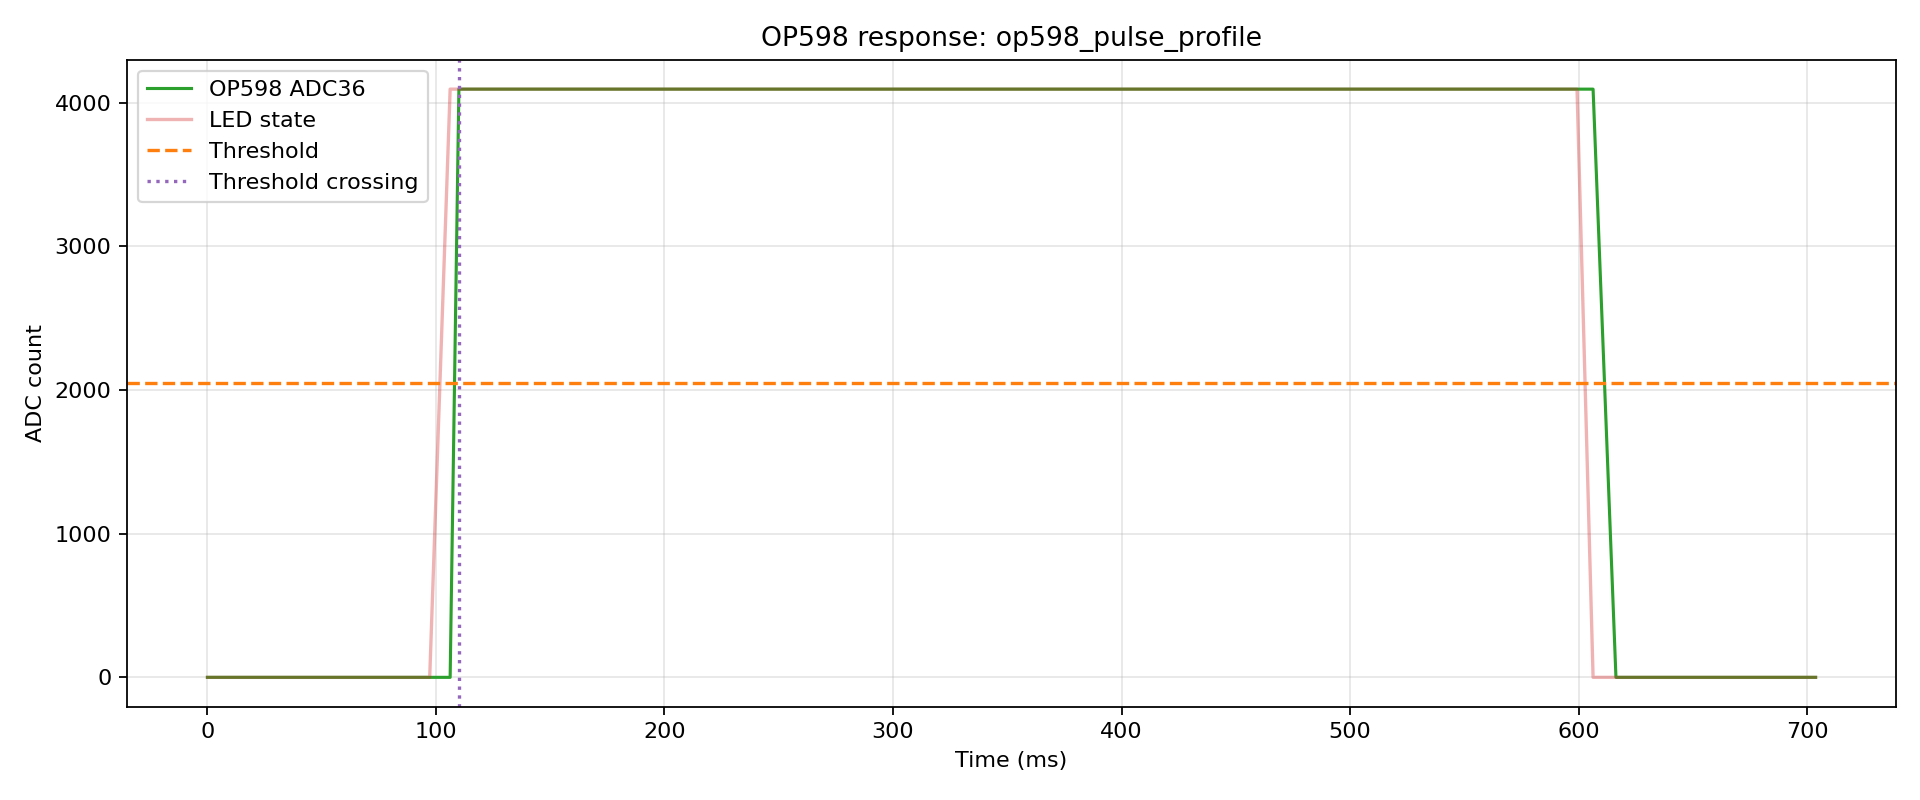

The file beside this chart, header and first rows:
index, t_us, t_ms, adc, led, phase, pulse_index
0, 119, 0.119, 0, 0, pre, -1
1, 3892, 3.892, 0, 0, pre, -1
2, 16290, 16.29, 0, 0, pre, -1
3, 19928, 19.93, 0, 0, pre, -1
4, 23578, 23.58, 0, 0, pre, -1
5, 27224, 27.22, 0, 0, pre, -1
6, 36291, 36.29, 0, 0, pre, -1
7, 39942, 39.94, 0, 0, pre, -1
8, 46290, 46.29, 0, 0, pre, -1
9, 49948, 49.95, 0, 0, pre, -1
10, 56291, 56.29, 0, 0, pre, -1
11, 66287, 66.29, 0, 0, pre, -1
12, 69971, 69.97, 0, 0, pre, -1
13, 73635, 73.64, 0, 0, pre, -1
14, 86291, 86.29, 0, 0, pre, -1
15, 89970, 89.97, 0, 0, pre, -1
16, 93663, 93.66, 0, 0, pre, -1
17, 97346, 97.35, 0, 0, pre, -1
18, 106291, 106.3, 0, 1, pulse, 0
19, 110118, 110.1, 4095, 1, pulse, 0
20, 116291, 116.3, 4095, 1, pulse, 0
21, 126286, 126.3, 4095, 1, pulse, 0
22, 129922, 129.9, 4095, 1, pulse, 0
23, 136287, 136.3, 4095, 1, pulse, 0
24, 146291, 146.3, 4095, 1, pulse, 0
25, 149917, 149.9, 4095, 1, pulse, 0
26, 156290, 156.3, 4095, 1, pulse, 0
27, 166286, 166.3, 4095, 1, pulse, 0
28, 169938, 169.9, 4095, 1, pulse, 0
29, 173570, 173.6, 4095, 1, pulse, 0
30, 186291, 186.3, 4095, 1, pulse, 0
31, 189945, 189.9, 4095, 1, pulse, 0
32, 193607, 193.6, 4095, 1, pulse, 0
33, 206287, 206.3, 4095, 1, pulse, 0
34, 209964, 210, 4095, 1, pulse, 0
35, 213621, 213.6, 4095, 1, pulse, 0
36, 226290, 226.3, 4095, 1, pulse, 0
37, 229966, 230, 4095, 1, pulse, 0
38, 233649, 233.6, 4095, 1, pulse, 0
39, 246286, 246.3, 4095, 1, pulse, 0
40, 249983, 250, 4095, 1, pulse, 0
41, 253661, 253.7, 4095, 1, pulse, 0
42, 266290, 266.3, 4095, 1, pulse, 0
43, 269983, 270, 4095, 1, pulse, 0
44, 273687, 273.7, 4095, 1, pulse, 0
45, 286286, 286.3, 4095, 1, pulse, 0
46, 290004, 290, 4095, 1, pulse, 0
47, 293706, 293.7, 4095, 1, pulse, 0
48, 306290, 306.3, 4095, 1, pulse, 0
49, 310003, 310, 4095, 1, pulse, 0
50, 313727, 313.7, 4095, 1, pulse, 0
51, 326286, 326.3, 4095, 1, pulse, 0
52, 330029, 330, 4095, 1, pulse, 0
53, 333752, 333.8, 4095, 1, pulse, 0
54, 346290, 346.3, 4095, 1, pulse, 0
55, 350023, 350, 4095, 1, pulse, 0
56, 353768, 353.8, 4095, 1, pulse, 0
57, 366286, 366.3, 4095, 1, pulse, 0
58, 370049, 370, 4095, 1, pulse, 0
59, 373788, 373.8, 4095, 1, pulse, 0
... 51 more rows
